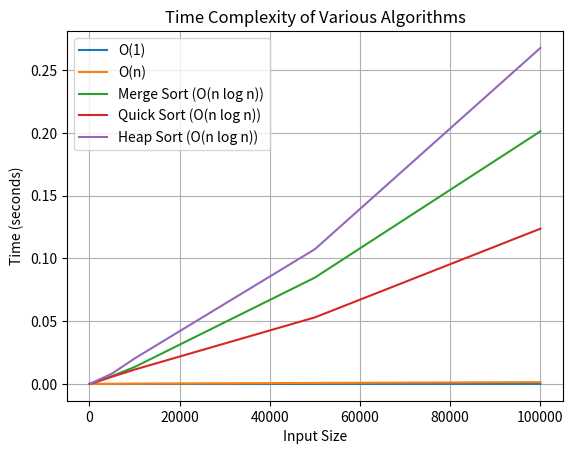

Write the Python code that produced this figure.
import time
import matplotlib.pyplot as plt
import random

# 시간 복잡도 O(1) 알고리즘: 상수 시간 알고리즘
def constant_time(arr):
    return arr[0] if arr else None

# 시간 복잡도 O(n) 알고리즘: 선형 시간 알고리즘
def linear_time(arr):
    total = 0
    for num in arr:
        total += num
    return total

# 시간 복잡도 O(n log n) 알고리즘: 병합 정렬
def merge_sort(arr):
    if len(arr) <= 1:
        return arr
    mid = len(arr) // 2
    left = merge_sort(arr[:mid])
    right = merge_sort(arr[mid:])
    return merge(left, right)

def merge(left, right):
    result = []
    i = j = 0
    while i < len(left) and j < len(right):
        if left[i] < right[j]:
            result.append(left[i])
            i += 1
        else:
            result.append(right[j])
            j += 1
    result.extend(left[i:])
    result.extend(right[j:])
    return result

# 시간 복잡도 O(n log n) 알고리즘: 퀵 정렬
def quick_sort(arr):
    if len(arr) <= 1:
        return arr
    pivot = arr[len(arr) // 2]
    left = [x for x in arr if x < pivot]
    middle = [x for x in arr if x == pivot]
    right = [x for x in arr if x > pivot]
    return quick_sort(left) + middle + quick_sort(right)

# 시간 복잡도 O(n log n) 알고리즘: 힙 정렬
def heap_sort(arr):
    def heapify(arr, n, i):
        largest = i
        l = 2 * i + 1
        r = 2 * i + 2
        if l < n and arr[l] > arr[largest]:
            largest = l
        if r < n and arr[r] > arr[largest]:
            largest = r
        if largest != i:
            arr[i], arr[largest] = arr[largest], arr[i]
            heapify(arr, n, largest)
    
    n = len(arr)
    for i in range(n // 2 - 1, -1, -1):
        heapify(arr, n, i)
    for i in range(n-1, 0, -1):
        arr[i], arr[0] = arr[0], arr[i]
        heapify(arr, i, 0)
    return arr

# 성능 측정을 위한 함수
def measure_time(func, arr):
    start_time = time.time()
    func(arr)
    end_time = time.time()
    return end_time - start_time

# 데이터 생성 및 측정
input_sizes = [10, 100, 1000, 5000, 10000, 50000, 100000]  # 입력 데이터 크기
algorithms = {
    "O(1)": constant_time,
    "O(n)": linear_time,
    "Merge Sort (O(n log n))": merge_sort,
    "Quick Sort (O(n log n))": quick_sort,
    "Heap Sort (O(n log n))": heap_sort
}

results = {alg: [] for alg in algorithms}

for size in input_sizes:
    for name, func in algorithms.items():
        arr = [random.randint(0, 10000) for _ in range(size)]
        time_taken = measure_time(func, arr.copy())
        results[name].append(time_taken)

# 시각화
for name, times in results.items():
    plt.plot(input_sizes, times, label=name)

plt.xlabel('Input Size')
plt.ylabel('Time (seconds)')
plt.title('Time Complexity of Various Algorithms')
plt.legend()
plt.grid(True)
plt.show()
